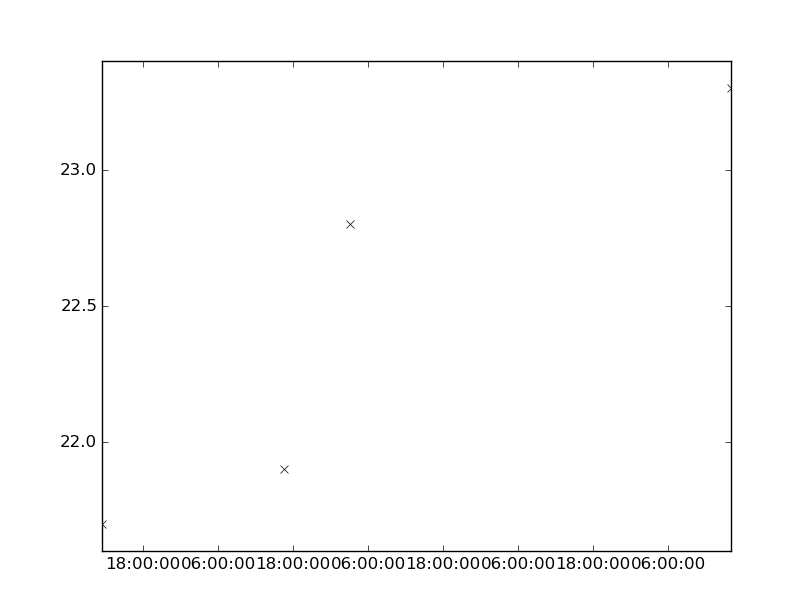

The table this chart was drawn from, first rows:
values, datetimes
21.7, 2149-11-09T11:20:00
22.8, 2149-11-11T03:00:00
23.3, 2149-11-13T16:04:00
21.9, 2149-11-10T16:33:00
